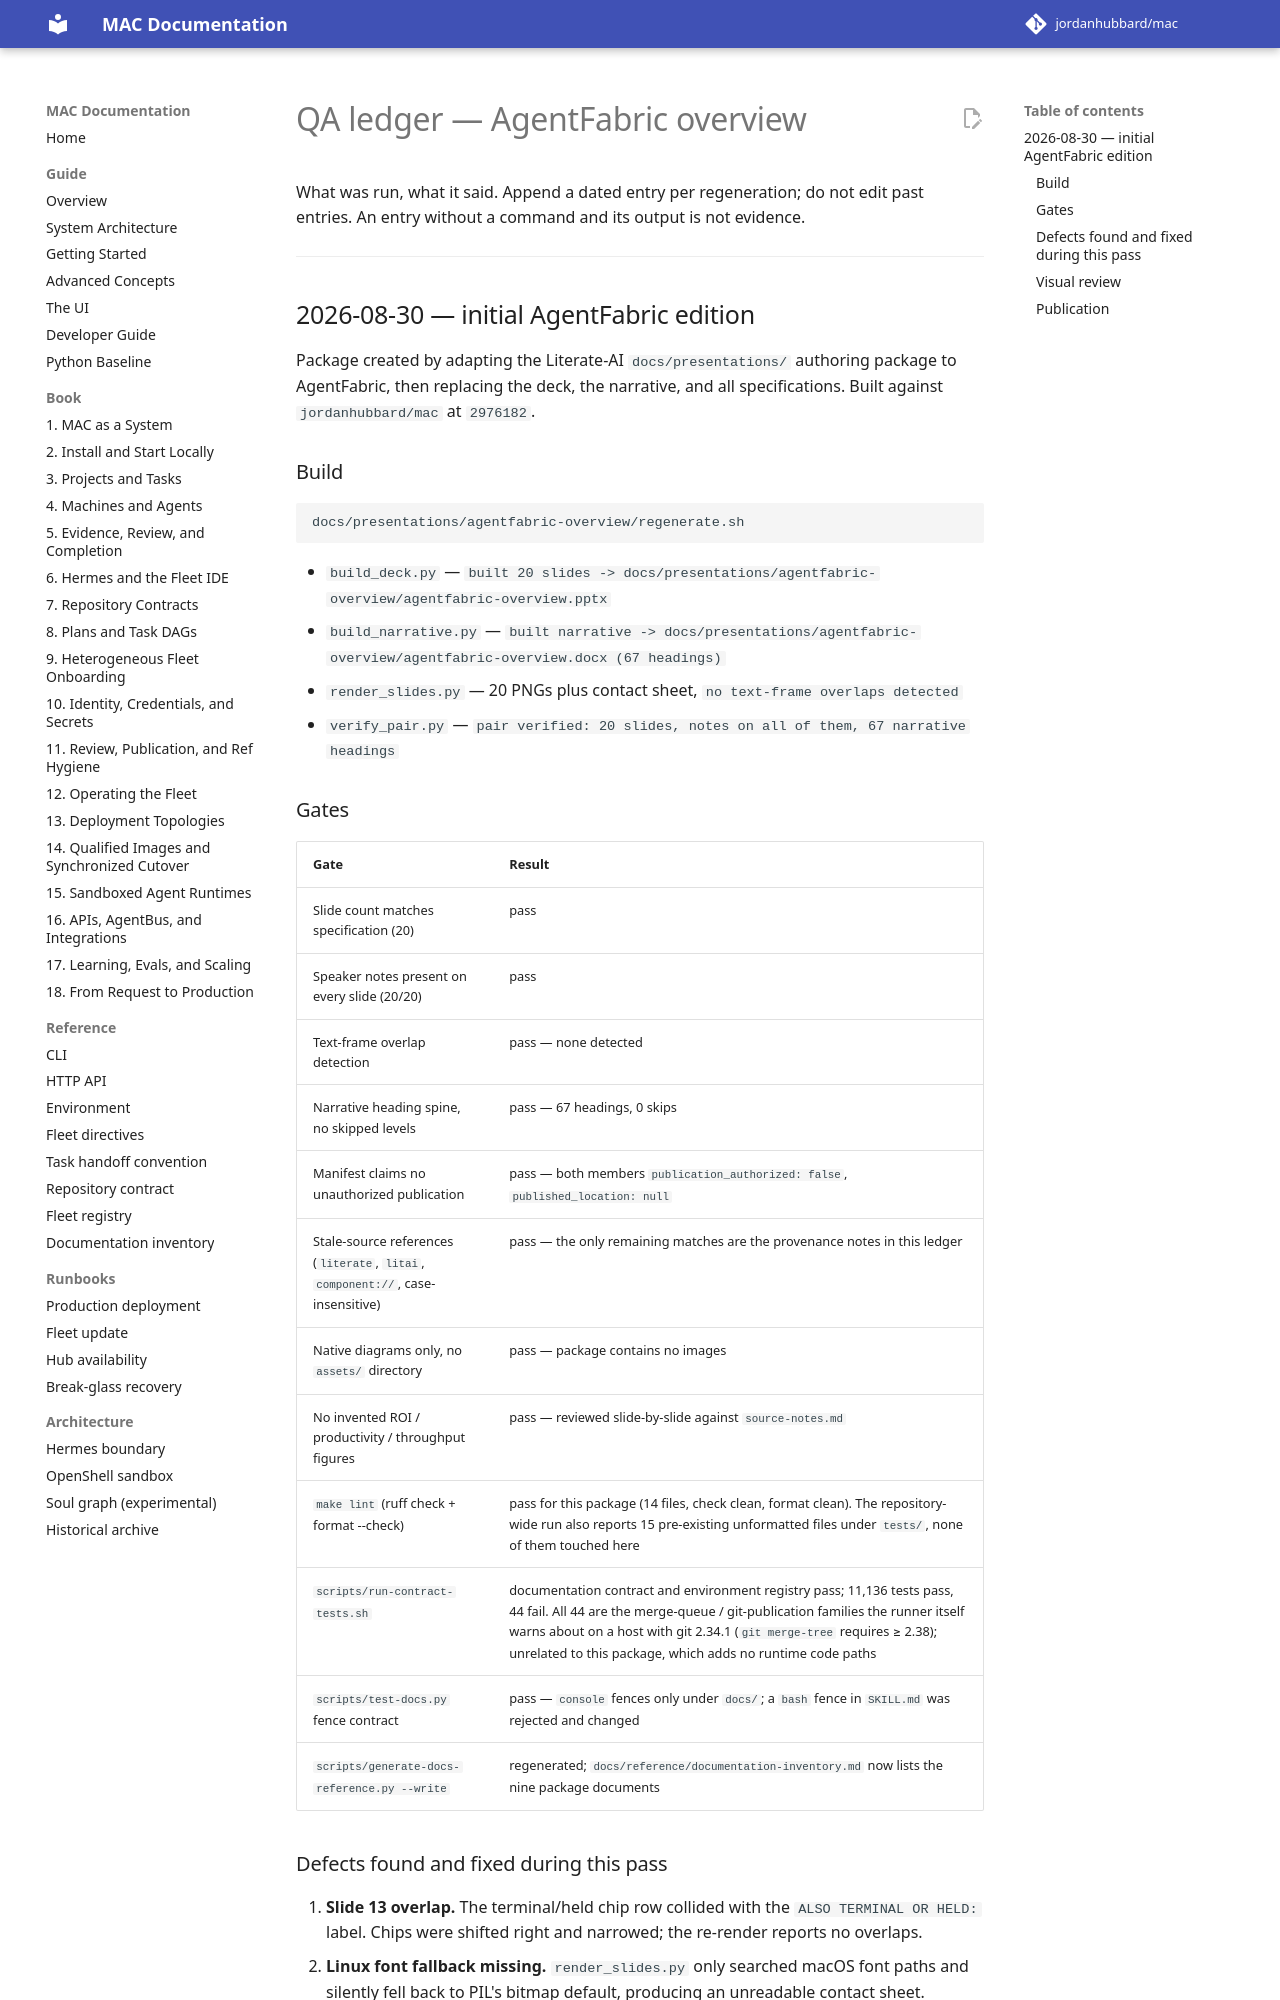

repository: jordanhubbard/mac · page: dev/presentations/agentfabric-overview/qa-ledger/index.html · generator: mkdocs

# QA ledger — AgentFabric overview

What was run, what it said. Append a dated entry per regeneration; do not edit
past entries. An entry without a command and its output is not evidence.

---

## 2026-08-30 — initial AgentFabric edition

Package created by adapting the Literate-AI `docs/presentations/` authoring
package to AgentFabric, then replacing the deck, the narrative, and all
specifications. Built against `jordanhubbard/mac` at `2976182`.

### Build

```
docs/presentations/agentfabric-overview/regenerate.sh
```

- `build_deck.py` — `built 20 slides -> docs/presentations/agentfabric-overview/agentfabric-overview.pptx`
- `build_narrative.py` — `built narrative -> docs/presentations/agentfabric-overview/agentfabric-overview.docx (67 headings)`
- `render_slides.py` — 20 PNGs plus contact sheet, `no text-frame overlaps detected`
- `verify_pair.py` — `pair verified: 20 slides, notes on all of them, 67 narrative headings`

### Gates

| Gate | Result |
| --- | --- |
| Slide count matches specification (20) | pass |
| Speaker notes present on every slide (20/20) | pass |
| Text-frame overlap detection | pass — none detected |
| Narrative heading spine, no skipped levels | pass — 67 headings, 0 skips |
| Manifest claims no unauthorized publication | pass — both members `publication_authorized: false`, `published_location: null` |
| Stale-source references (`literate`, `litai`, `component://`, case-insensitive) | pass — the only remaining matches are the provenance notes in this ledger |
| Native diagrams only, no `assets/` directory | pass — package contains no images |
| No invented ROI / productivity / throughput figures | pass — reviewed slide-by-slide against `source-notes.md` |
| `make lint` (ruff check + format --check) | pass for this package (14 files, check clean, format clean). The repository-wide run also reports 15 pre-existing unformatted files under `tests/`, none of them touched here |
| `scripts/run-contract-tests.sh` | documentation contract and environment registry pass; 11,136 tests pass, 44 fail. All 44 are the merge-queue / git-publication families the runner itself warns about on a host with git 2.34.1 (`git merge-tree` requires ≥ 2.38); unrelated to this package, which adds no runtime code paths |
| `scripts/test-docs.py` fence contract | pass — `console` fences only under `docs/`; a `bash` fence in `SKILL.md` was rejected and changed |
| `scripts/generate-docs-reference.py --write` | regenerated; `docs/reference/documentation-inventory.md` now lists the nine package documents |
